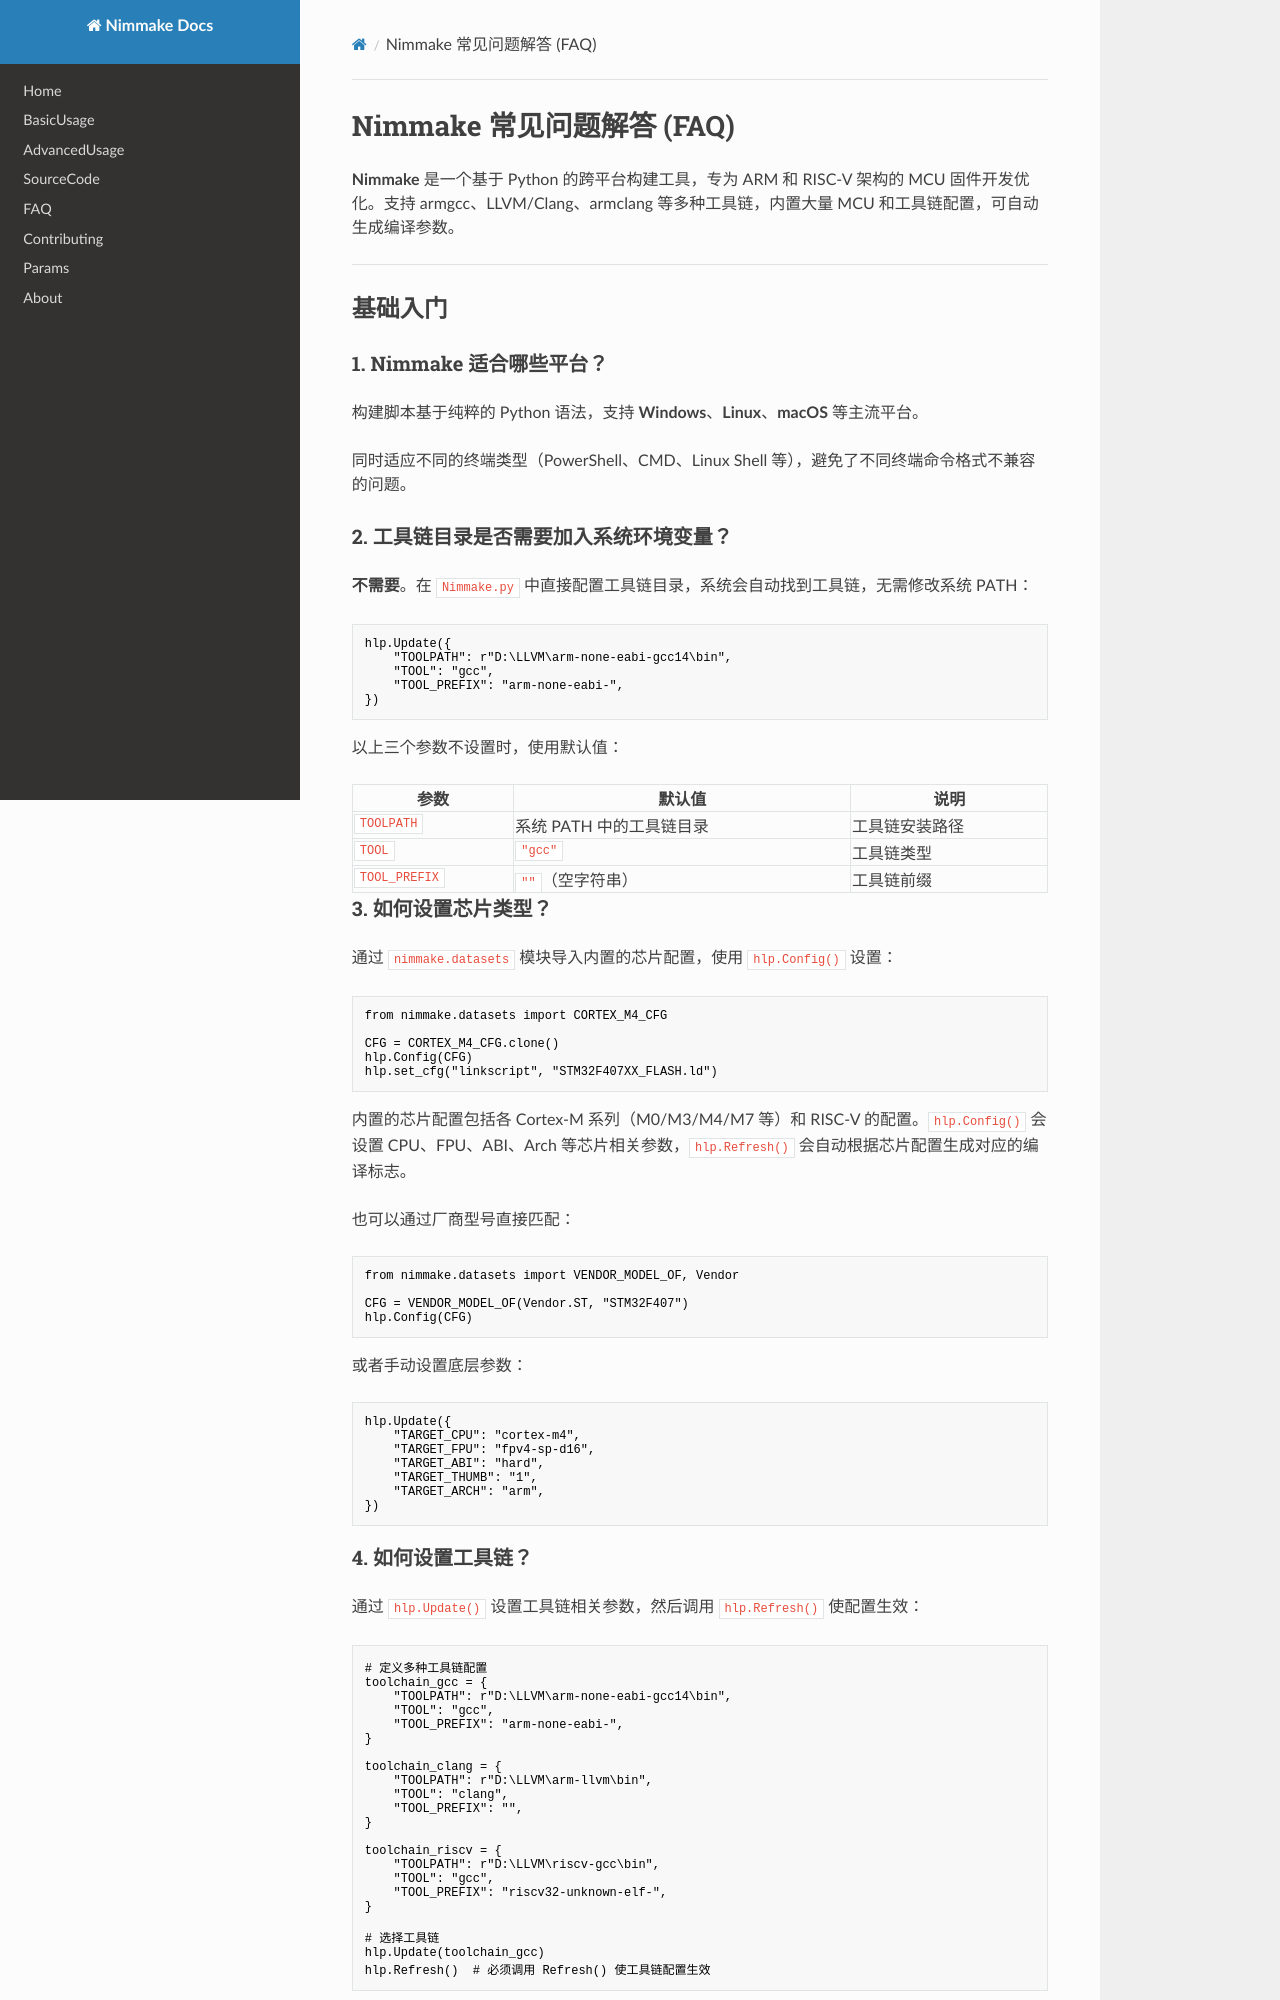

repository: pophu/nimmake_docs · page: faq.zh/index.html · generator: mkdocs

# Nimmake 常见问题解答 (FAQ)

**Nimmake** 是一个基于 Python 的跨平台构建工具，专为 ARM 和 RISC-V 架构的 MCU 固件开发优化。支持 armgcc、LLVM/Clang、armclang 等多种工具链，内置大量 MCU 和工具链配置，可自动生成编译参数。

---

## 基础入门

### 1. Nimmake 适合哪些平台？

构建脚本基于纯粹的 Python 语法，支持 **Windows**、**Linux**、**macOS** 等主流平台。

同时适应不同的终端类型（PowerShell、CMD、Linux Shell 等），避免了不同终端命令格式不兼容的问题。

### 2. 工具链目录是否需要加入系统环境变量？

**不需要**。在 `Nimmake.py` 中直接配置工具链目录，系统会自动找到工具链，无需修改系统 PATH：

```python
hlp.Update({
    "TOOLPATH": r"D:\LLVM\arm-none-eabi-gcc14\bin",
    "TOOL": "gcc",
    "TOOL_PREFIX": "arm-none-eabi-",
})
```

以上三个参数不设置时，使用默认值：

| 参数          | 默认值                   | 说明           |
| ------------- | ------------------------ | -------------- |
| `TOOLPATH`    | 系统 PATH 中的工具链目录 | 工具链安装路径 |
| `TOOL`        | `"gcc"`                  | 工具链类型     |
| `TOOL_PREFIX` | `""`（空字符串）         | 工具链前缀     |

### 3. 如何设置芯片类型？

通过 `nimmake.datasets` 模块导入内置的芯片配置，使用 `hlp.Config()` 设置：

```python
from nimmake.datasets import CORTEX_M4_CFG

CFG = CORTEX_M4_CFG.clone()
hlp.Config(CFG)
hlp.set_cfg("linkscript", "STM32F407XX_FLASH.ld")
```

内置的芯片配置包括各 Cortex-M 系列（M0/M3/M4/M7 等）和 RISC-V 的配置。`hlp.Config()` 会设置 CPU、FPU、ABI、Arch 等芯片相关参数，`hlp.Refresh()` 会自动根据芯片配置生成对应的编译标志。

也可以通过厂商型号直接匹配：

```python
from nimmake.datasets import VENDOR_MODEL_OF, Vendor

CFG = VENDOR_MODEL_OF(Vendor.ST, "STM32F407")
hlp.Config(CFG)
```

或者手动设置底层参数：

```python
hlp.Update({
    "TARGET_CPU": "cortex-m4",
    "TARGET_FPU": "fpv4-sp-d16",
    "TARGET_ABI": "hard",
    "TARGET_THUMB": "1",
    "TARGET_ARCH": "arm",
})
```

### 4. 如何设置工具链？

通过 `hlp.Update()` 设置工具链相关参数，然后调用 `hlp.Refresh()` 使配置生效：

```python
# 定义多种工具链配置
toolchain_gcc = {
    "TOOLPATH": r"D:\LLVM\arm-none-eabi-gcc14\bin",
    "TOOL": "gcc",
    "TOOL_PREFIX": "arm-none-eabi-",
}

toolchain_clang = {
    "TOOLPATH": r"D:\LLVM\arm-llvm\bin",
    "TOOL": "clang",
    "TOOL_PREFIX": "",
}

toolchain_riscv = {
    "TOOLPATH": r"D:\LLVM\riscv-gcc\bin",
    "TOOL": "gcc",
    "TOOL_PREFIX": "riscv32-unknown-elf-",
}

# 选择工具链
hlp.Update(toolchain_gcc)
hlp.Refresh()  # 必须调用 Refresh() 使工具链配置生效
```

---

## 源码与编译目标

### 5. 如何添加需要编译的源码？

有两种方式添加源码：

**方式一：手动列出源文件**

通过 `hlp.Program()` 方法定义程序目标并指定源文件列表：

```python
srcs = [
    "startup_stm32f407xx.s",
    "main.c",
    "src/main.c",
    "src/utils.c",
]
t = hlp.Program("my_app", sources=srcs)
hlp.DefaultTarget(t)
```

**方式二：使用 Party 系统（推荐）**

将源码目录作为 Party 注册，Nimmake 自动扫描目录下的源文件。后续新增文件无需修改 `Nimmake.py`：

```python
core = hlp.Parties("CORE", "src/Core")
driver = hlp.Parties("Driver", "src/Drivers", third_party="HAL")
```
